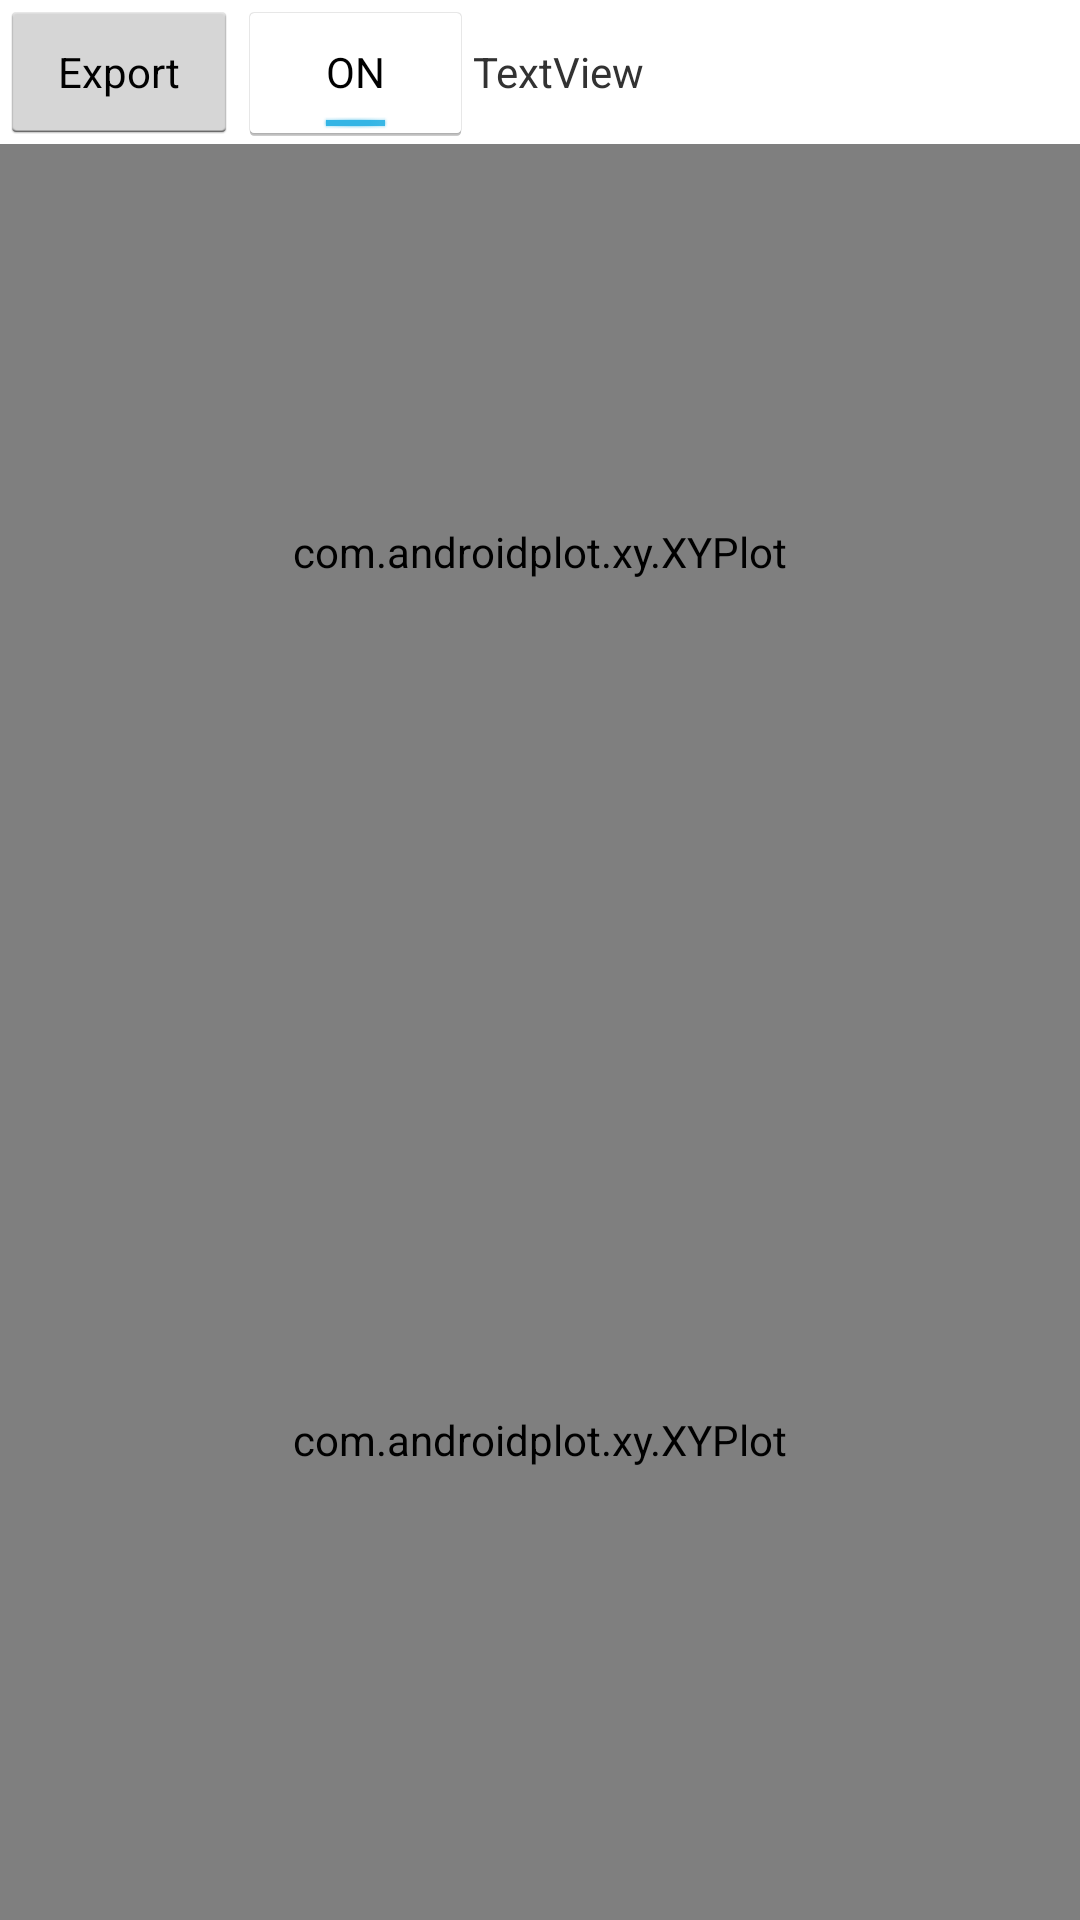

This screen was rendered from an Android layout file. Write that file and the resources it references.
<!-- AndroidManifest.xml: application theme AppTheme -->
<!-- res/layout/activity_device_control_1.xml -->
<android.support.constraint.ConstraintLayout xmlns:android="http://schemas.android.com/apk/res/android"
    xmlns:app="http://schemas.android.com/apk/res-auto"
    xmlns:tools="http://schemas.android.com/tools"
    android:id="@+id/activity_main_inference"
    android:layout_width="match_parent"
    android:layout_height="match_parent">


    <LinearLayout
        android:id="@+id/linearLayout2"
        android:layout_width="match_parent"
        android:layout_height="wrap_content"
        android:orientation="horizontal"
        app:layout_constraintTop_toTopOf="parent">

        <Button
            android:id="@+id/button_export"
            style="?android:attr/buttonStyleSmall"
            android:layout_width="wrap_content"
            android:layout_height="wrap_content"
            android:layout_weight="0.1"
            android:text="Export"
            android:textColor="#000000" />

        <ToggleButton
            android:id="@+id/toggleButtonGraph"
            android:layout_width="wrap_content"
            android:layout_height="wrap_content"
            android:layout_weight="0.1"
            android:checked="true"
            android:text="ToggleButton" />

        <TextView
            android:id="@+id/dataRate"
            android:layout_width="wrap_content"
            android:layout_height="wrap_content"
            android:layout_weight="1"
            android:text="TextView" />

    </LinearLayout>

    <com.androidplot.xy.XYPlot
        android:id="@+id/accelPlot1"
        style="@style/APFullScreenGraph.Light.Minimalist"
        android:layout_width="0dp"
        android:layout_height="0dp"
        app:layout_constraintBottom_toTopOf="@+id/guidelineHorz"
        app:layout_constraintEnd_toEndOf="parent"
        app:layout_constraintStart_toStartOf="parent"
        app:layout_constraintTop_toBottomOf="@+id/linearLayout2"
        app:renderMode="use_background_thread" />

    <com.androidplot.xy.XYPlot
        android:id="@+id/gyroPlot1"
        style="@style/APFullScreenGraph.Light.Minimalist"
        android:layout_width="0dp"
        android:layout_height="0dp"
        app:layout_constraintBottom_toBottomOf="parent"
        app:layout_constraintEnd_toEndOf="parent"
        app:layout_constraintStart_toStartOf="parent"
        app:layout_constraintTop_toTopOf="@+id/guidelineHorz"
        app:renderMode="use_background_thread" />

    <android.support.constraint.Guideline
        android:id="@+id/guidelineVert1"
        android:layout_width="wrap_content"
        android:layout_height="wrap_content"
        android:orientation="vertical"
        app:layout_constraintGuide_percent="0.25" />

    <android.support.constraint.Guideline
        android:id="@+id/guidelineVert2"
        android:layout_width="wrap_content"
        android:layout_height="wrap_content"
        android:orientation="vertical"
        app:layout_constraintGuide_percent="0.5" />

    <android.support.constraint.Guideline
        android:id="@+id/guidelineVert3"
        android:layout_width="wrap_content"
        android:layout_height="wrap_content"
        android:orientation="vertical"
        app:layout_constraintGuide_percent="0.75" />

    <android.support.constraint.Guideline
        android:id="@+id/guidelineHorz"
        android:layout_width="wrap_content"
        android:layout_height="wrap_content"
        android:orientation="horizontal"
        app:layout_constraintGuide_percent="0.5" />

    <TextView
        android:id="@+id/battery1"
        android:layout_width="wrap_content"
        android:layout_height="wrap_content"
        app:layout_constraintEnd_toEndOf="parent"
        app:layout_constraintStart_toStartOf="parent"
        app:layout_constraintTop_toTopOf="@+id/guidelineHorz" />

</android.support.constraint.ConstraintLayout>
<!-- resources referenced by this layout -->
<resources>
  <style name="APFullScreenGraph.Light.Minimalist">
          <item name="domainLineColor">@color/ap_white</item>
          <item name="rangeLineColor">@color/ap_white</item>
      </style>
  <style name="AppTheme" parent="android:Theme.Holo.Light.DarkActionBar">
          
          <item name="windowActionBar">true</item>
          <item name="colorPrimary">@color/colorPrimary</item>
          <item name="colorPrimaryDark">@color/colorPrimaryDark</item>
          <item name="colorAccent">@color/colorAccent</item>
      </style>
  <!-- not gathered from this repository: default colours our renderer supplied (Android Studio template values) -->
  <color name="colorPrimary">#FF6200EE</color>
  <color name="colorPrimaryDark">#FF3700B3</color>
  <color name="colorAccent">#FF03DAC5</color>
</resources>
